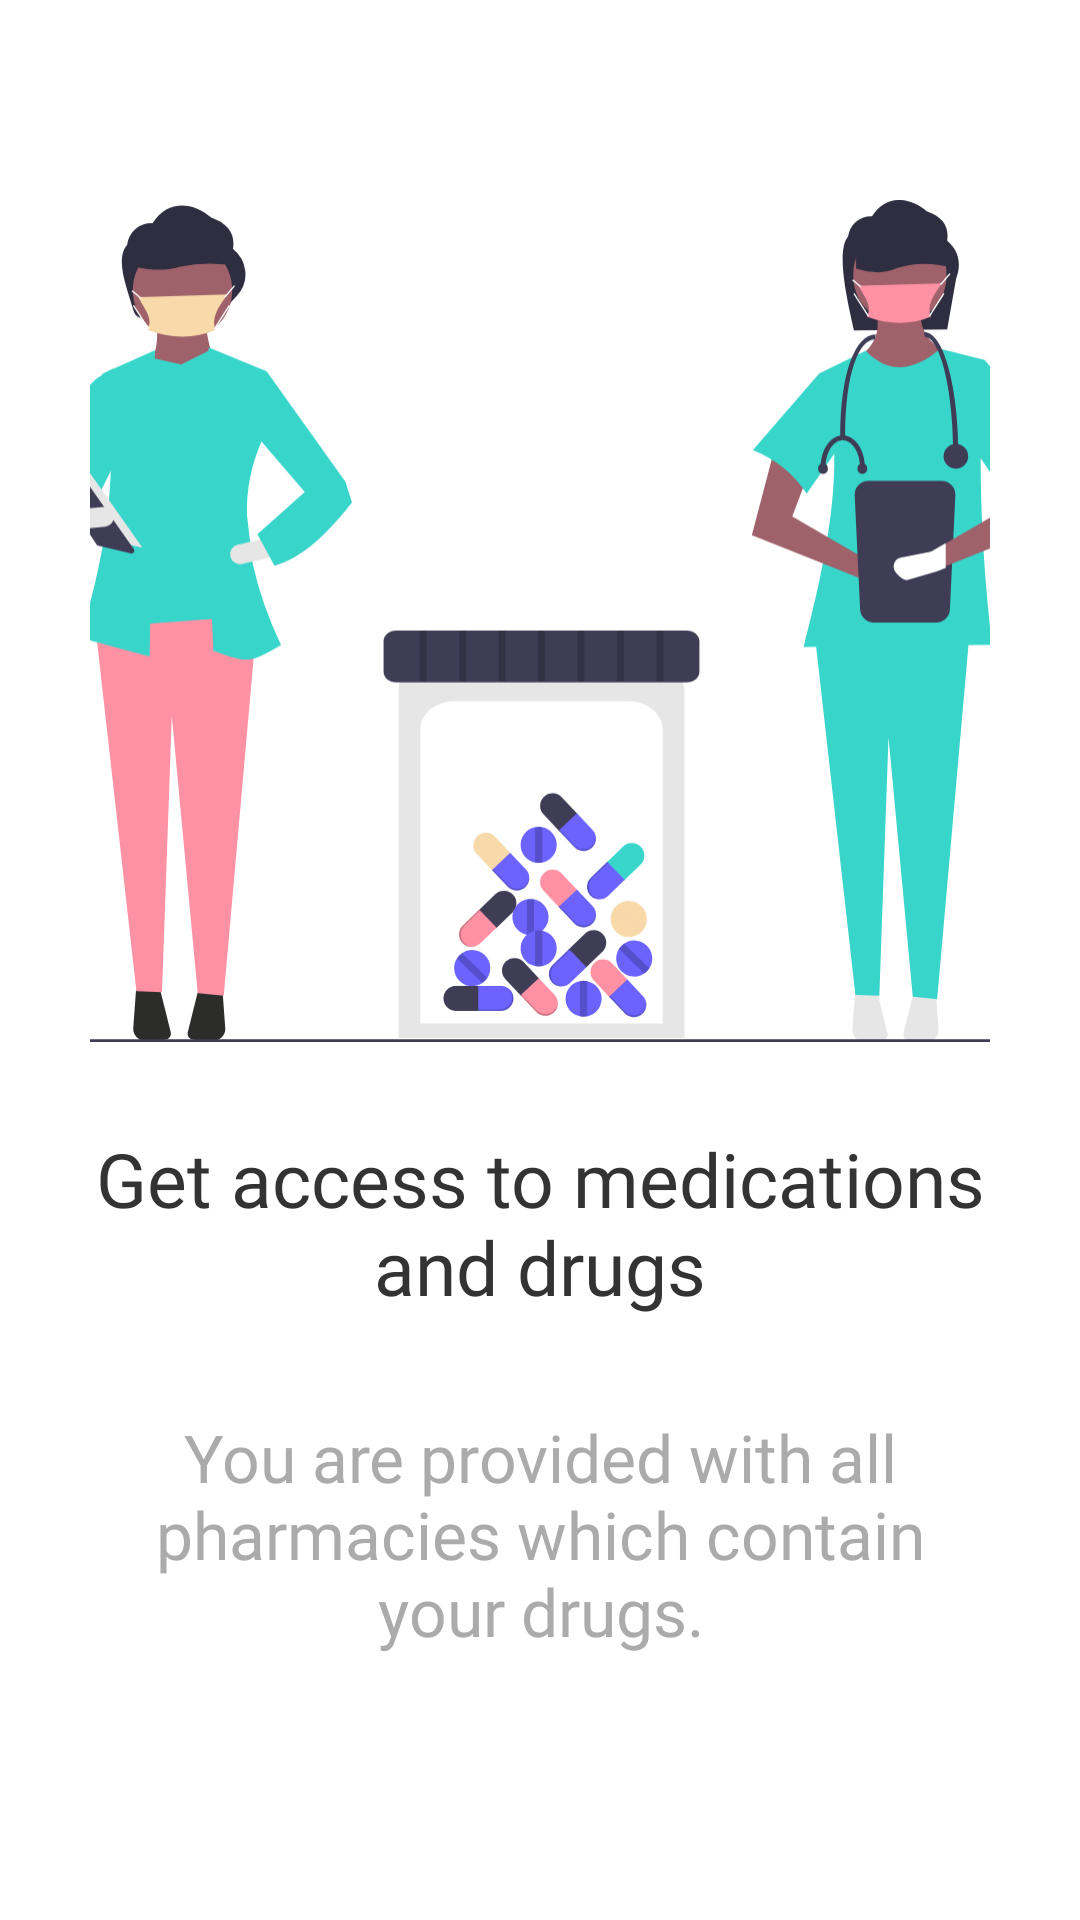

Here is an Android app screen rendered from its layout file. Give the layout XML and the strings, colors and styles it references.
<!-- AndroidManifest.xml: application theme Theme.Helph -->
<!-- res/layout/fragment_onboarding1.xml -->
<?xml version="1.0" encoding="utf-8"?>
<androidx.constraintlayout.widget.ConstraintLayout xmlns:tools="http://schemas.android.com/tools"
    xmlns:android="http://schemas.android.com/apk/res/android"
    android:layout_width="match_parent"
    android:layout_height="match_parent"
    xmlns:app="http://schemas.android.com/apk/res-auto"
    tools:context=".presentation.activities.intro_screens.OnboardingActivity"
    android:padding="30dp">


    <androidx.appcompat.widget.AppCompatImageView
        android:id="@+id/image_onboarding"
        android:layout_width="403dp"
        android:layout_height="290dp"
        android:layout_marginTop="32dp"
        android:contentDescription="@string/title_onboarding_1"
        android:src="@drawable/onboarding_1"
        app:layout_constraintEnd_toEndOf="parent"
        app:layout_constraintStart_toStartOf="parent"
        app:layout_constraintTop_toTopOf="parent" />

    <androidx.appcompat.widget.AppCompatTextView
        android:id="@+id/text_onboarding_title"
        android:layout_width="match_parent"
        android:layout_height="wrap_content"
        android:layout_below="@id/image_onboarding"
        android:layout_marginTop="24dp"
        android:fontFamily="@font/baloo2_bold"
        android:gravity="center"
        android:text="@string/title_onboarding_1"
        android:textColor="@color/dark_grey"
        android:textSize="25sp"
        app:layout_constraintTop_toBottomOf="@+id/image_onboarding"
        tools:layout_editor_absoluteX="60dp" />

    <androidx.appcompat.widget.AppCompatTextView
        android:id="@+id/text_onboarding_description"
        android:layout_width="match_parent"
        android:layout_height="wrap_content"
        android:layout_below="@id/text_onboarding_title"
        android:layout_marginTop="32dp"
        android:fontFamily="@font/segoe_ui"
        android:gravity="center"
        android:text="@string/description_onboarding_1"
        android:textColor="@color/light_grey"
        android:textSize="22sp"
        app:layout_constraintEnd_toEndOf="@+id/text_onboarding_title"
        app:layout_constraintHorizontal_bias="0.0"
        app:layout_constraintStart_toStartOf="@+id/text_onboarding_title"
        app:layout_constraintTop_toBottomOf="@+id/text_onboarding_title" />


</androidx.constraintlayout.widget.ConstraintLayout>
<!-- resources referenced by this layout -->
<resources>
  <color name="dark_grey">#333333</color>
  <color name="light_grey">#ABABAB</color>
  <!-- drawable onboarding_1: vector/xml drawable (drawable, 18622 chars, omitted) -->
  <string name="description_onboarding_1">You are provided with all pharmacies which contain your drugs.</string>
  <string name="title_onboarding_1">Get access to medications and drugs</string>
  <style name="Theme.Helph" parent="Theme.MaterialComponents.DayNight.NoActionBar">
          
          <item name="colorPrimary">@color/purple_500</item>
          <item name="colorPrimaryVariant">@color/purple_700</item>
          <item name="colorOnPrimary">@color/white</item>
          
          <item name="colorSecondary">@color/teal_200</item>
          <item name="colorSecondaryVariant">@color/teal_700</item>
          <item name="colorOnSecondary">@color/black</item>
          
          <item name="android:statusBarColor">?attr/colorPrimaryVariant</item>
          
      </style>
  <color name="purple_500">#FF38D5CA</color>
  <color name="purple_700">#FF2C2C2B</color>
  <color name="white">#FFFFFFFF</color>
  <color name="teal_200">#FF2C2C2B</color>
  <color name="teal_700">#FF2C2C2B</color>
  <color name="black">#FF2C2C2B</color>
</resources>
